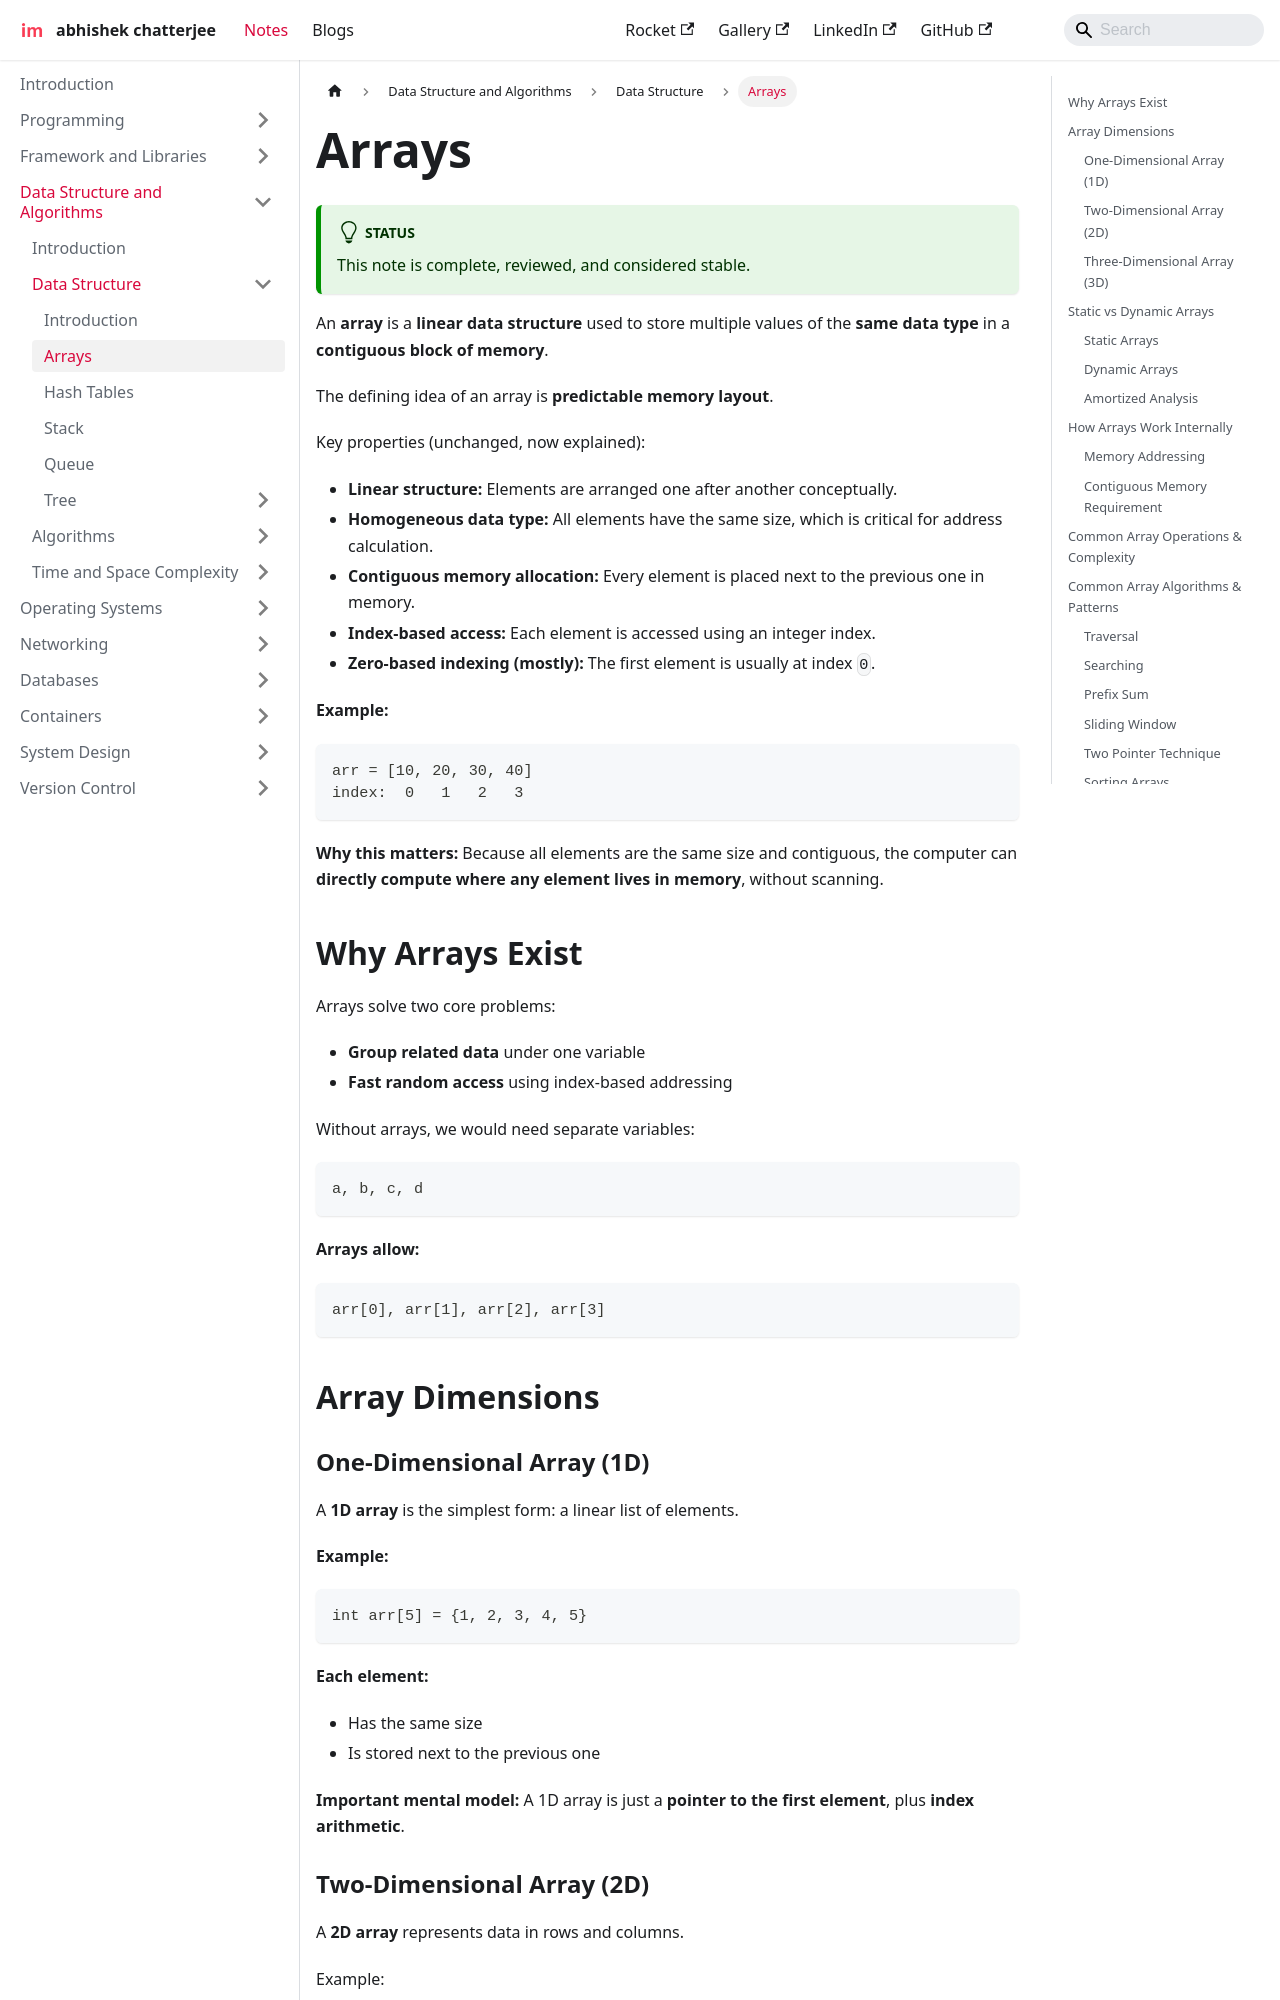

repository: imdeepmind/imdeepmind.github.io · page: docs/data-structure-and-algorithms/data-structures/arrays/index.html · generator: docusaurus

---
sidebar_position: 3
---

# Arrays

:::tip[Status]

This note is complete, reviewed, and considered stable.

:::

An **array** is a **linear data structure** used to store multiple values of the **same data type** in a **contiguous block of memory**.

The defining idea of an array is **predictable memory layout**.

Key properties (unchanged, now explained):

* **Linear structure:** Elements are arranged one after another conceptually.
* **Homogeneous data type:** All elements have the same size, which is critical for address calculation.
* **Contiguous memory allocation:** Every element is placed next to the previous one in memory.
* **Index-based access:** Each element is accessed using an integer index.
* **Zero-based indexing (mostly):** The first element is usually at index `0`.

**Example:**

```text
arr = [10, 20, 30, 40]
index:  0   1   2   3
```

**Why this matters:** Because all elements are the same size and contiguous, the computer can **directly compute where any element lives in memory**, without scanning.

## Why Arrays Exist

Arrays solve two core problems:

* **Group related data** under one variable
* **Fast random access** using index-based addressing

Without arrays, we would need separate variables:

```text
a, b, c, d
```

**Arrays allow:**

```text
arr[0], arr[1], arr[2], arr[3]
```

## Array Dimensions
